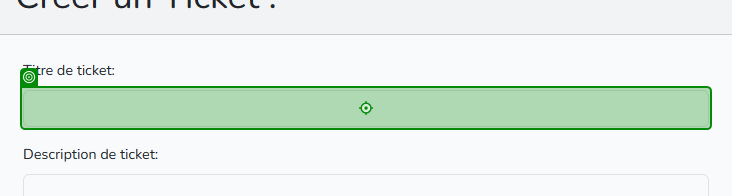
Task: Récuperation des emails
Workflow: Main

Step 1: type [RetrievedEmail.Subject] into the text box in window '127.0.0.1:8000' (msedge.exe)

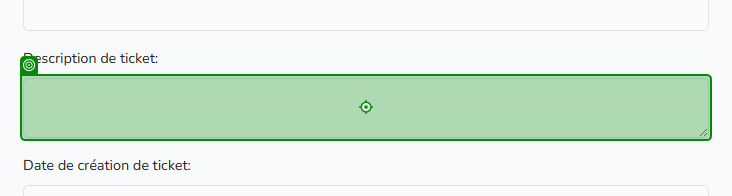
Step 2: type [RetrievedEmail.Body] into the text box in window '127.0.0.1:8000' (msedge.exe)

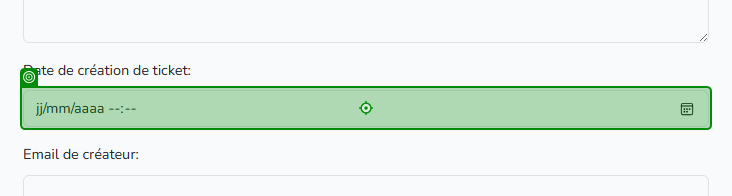
Step 3: type "[RetrievedEmail.DateAsDateTime.ToString("dd/MM/yyyy")]" into the text box in window '127.0.0.1:8000' (msedge.exe)

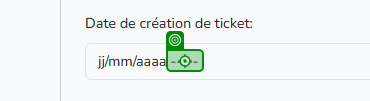
Step 4: click on 'msedge.exe 127.0.0.1:80…'

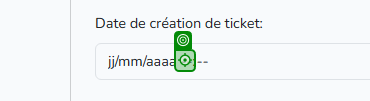
Step 5: type "[RetrievedEmail.DateAsDateTime.ToString("HH:mm")]" into 'msedge.exe 127.0.0.1:80…'

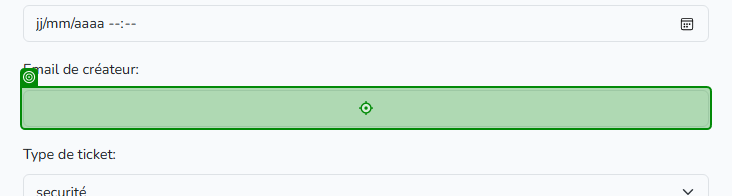
Step 6: type [RetrievedEmail.From.Address] into the text box in window '127.0.0.1:8000' (msedge.exe)

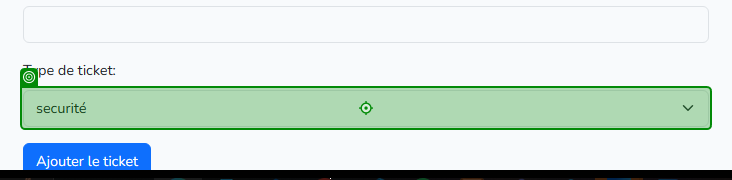
Step 7: type [RetrievedEmail.Subject.Substring(0, Math.Min(8, RetrievedEmail.Subject.Length))] into the drop-down in window '127.0.0.1:8000' (msedge.exe)

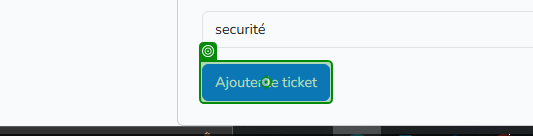
Step 8: click on the button in window '127.0.0.1:8000' (msedge.exe)
